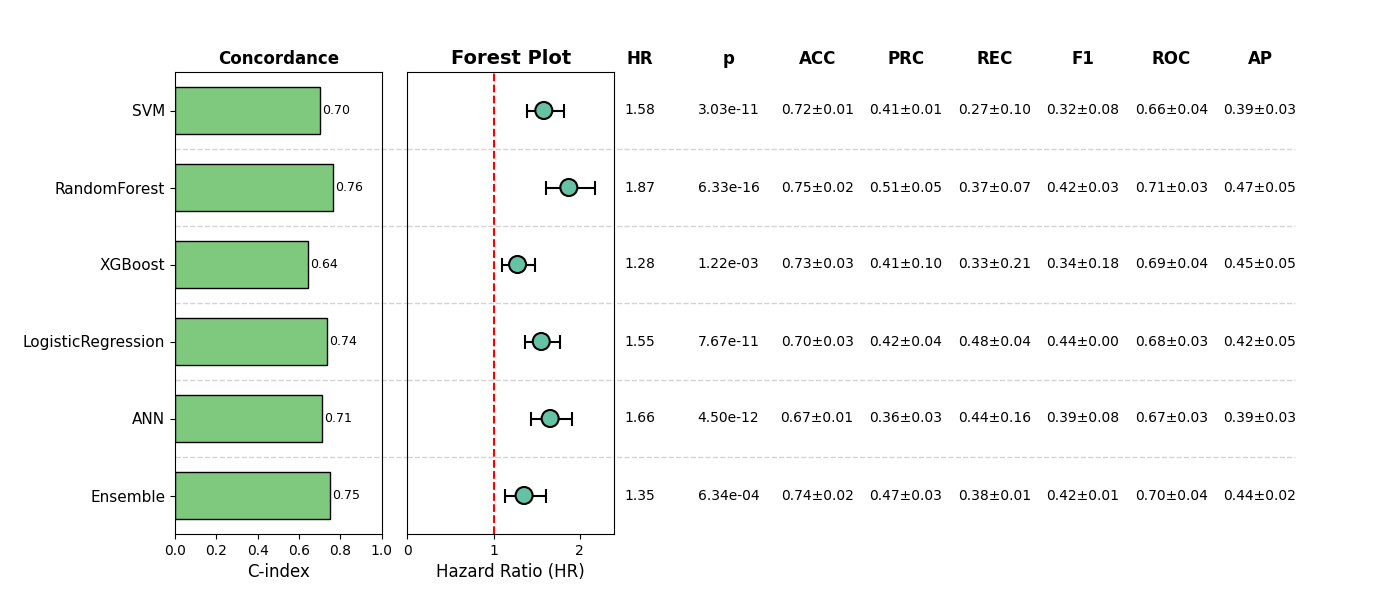

The data file committed next to this chart (first rows):
, Model, HR, CI_lower, CI_upper, p, cindex, accuracy_mean, accuracy_std, precision_mean, precision_std, recall_mean, recall_std, f1_mean, f1_std, roc_auc_mean, roc_auc_std, pr_auc_mean, pr_auc_std, Sig
0, SVM, 1.584, 1.383, 1.814, 3.028530383058009e-11, 0.6998, 0.7236, 0.008537, 0.4129, 0.01022, 0.2692, 0.1045, 0.3151, 0.08333, 0.6594, 0.03926, 0.3897, 0.02922, True
1, RandomForest, 1.875, 1.61, 2.183, 6.329793320498982e-16, 0.7635, 0.7485, 0.01851, 0.5067, 0.04633, 0.3695, 0.06946, 0.4198, 0.02954, 0.7069, 0.0336, 0.467, 0.04867, True
2, XGBoost, 1.279, 1.102, 1.484, 0.001218, 0.6444, 0.7293, 0.02888, 0.4086, 0.0995, 0.333, 0.2088, 0.3369, 0.1827, 0.6929, 0.03533, 0.4505, 0.04964, True
3, LogisticRegression, 1.554, 1.361, 1.775, 7.667439618944063e-11, 0.7371, 0.6987, 0.03057, 0.4177, 0.0399, 0.4766, 0.04332, 0.4414, 0.002904, 0.6757, 0.03181, 0.4218, 0.04525, True
4, ANN, 1.657, 1.436, 1.912, 4.496025154186243e-12, 0.7116, 0.6717, 0.0149, 0.3611, 0.02754, 0.4399, 0.1645, 0.3867, 0.08455, 0.6677, 0.02501, 0.387, 0.03462, True
5, Ensemble, 1.355, 1.138, 1.613, 0.0006335, 0.7519, 0.737, 0.01536, 0.4703, 0.03241, 0.3846, 0.009576, 0.4223, 0.007481, 0.7018, 0.03614, 0.4355, 0.0233, True
